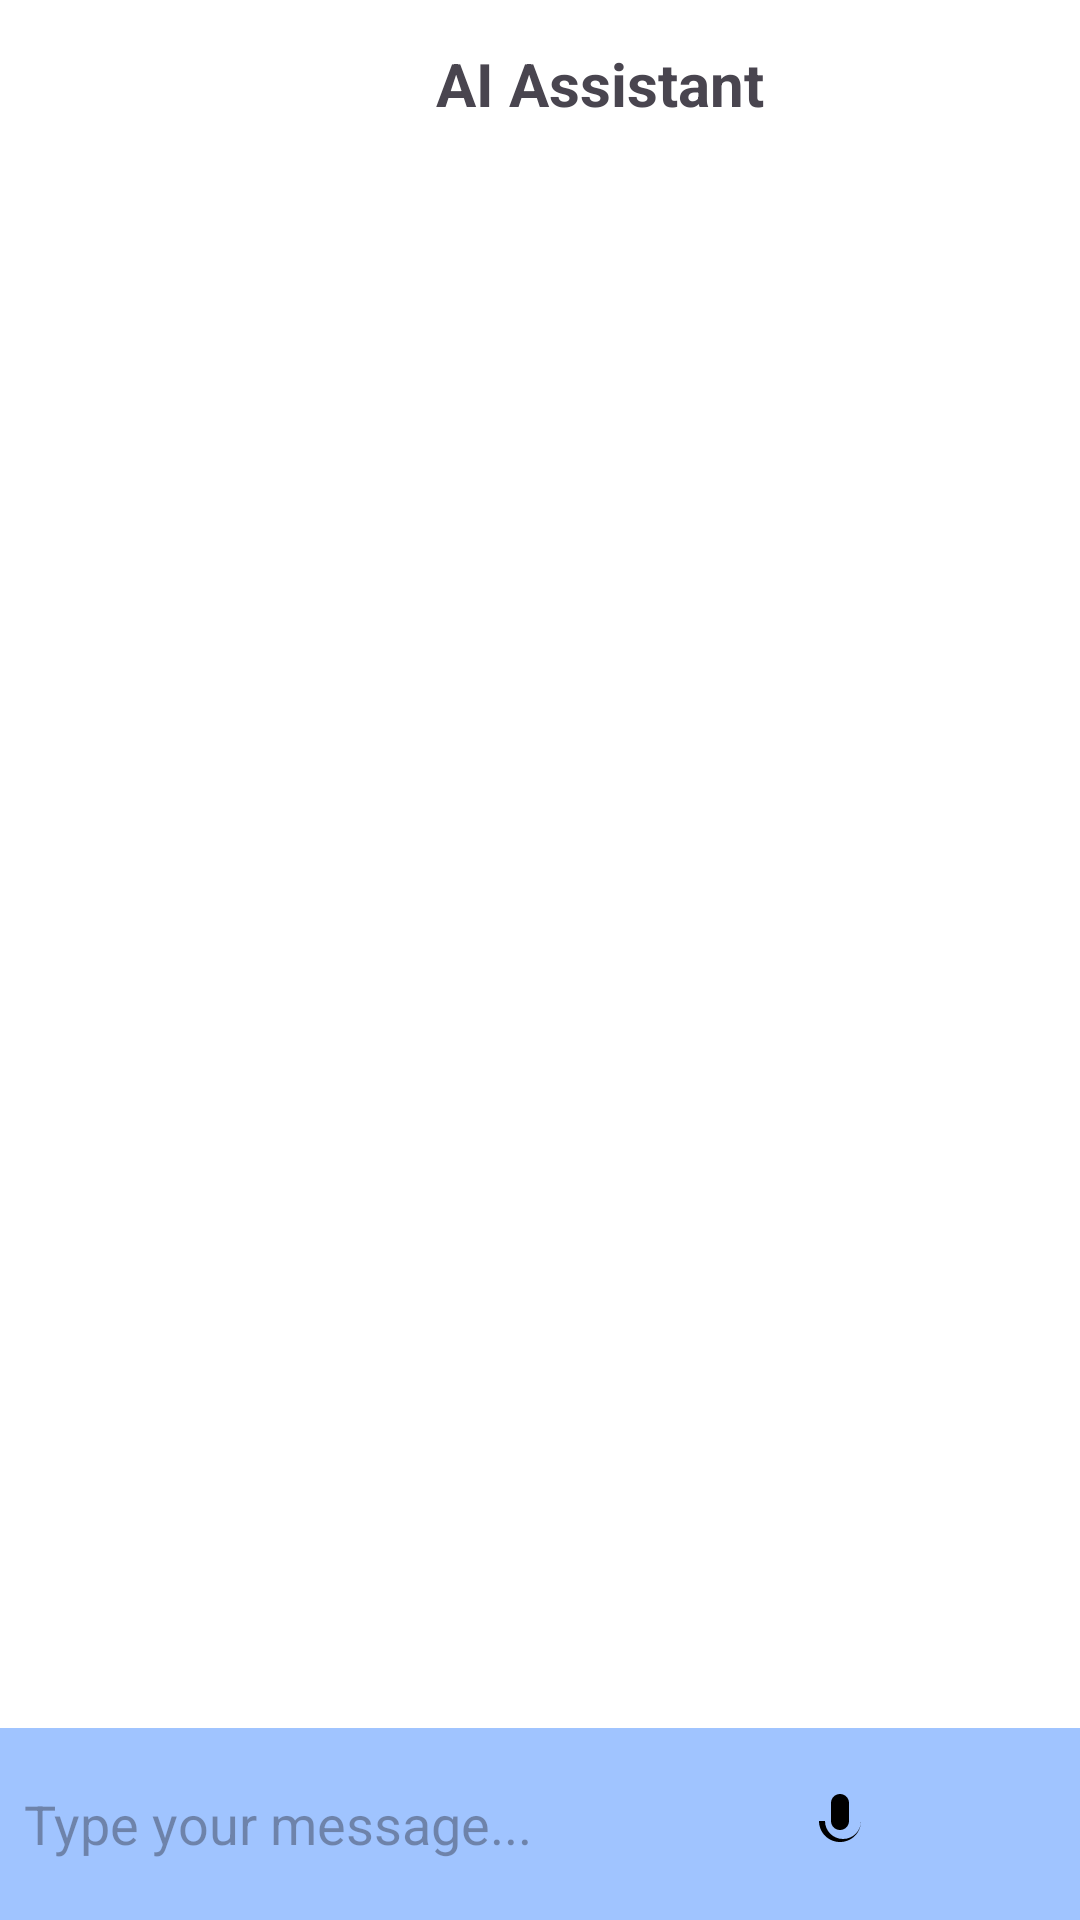

Android layout source for this screen:
<!-- AndroidManifest.xml: application theme Theme.MobileProject -->
<!-- res/layout/fragment_assistant.xml -->
<?xml version="1.0" encoding="utf-8"?>
<androidx.constraintlayout.widget.ConstraintLayout
    xmlns:android="http://schemas.android.com/apk/res/android"
    xmlns:app="http://schemas.android.com/apk/res-auto"
    android:layout_width="match_parent"
    android:layout_height="match_parent"
    android:background="@color/white">

    
    <LinearLayout
        android:id="@+id/headerLayout"
        android:layout_width="0dp"
        android:layout_height="wrap_content"
        android:orientation="horizontal"
        android:gravity="center_vertical"
        android:padding="8dp"
        app:layout_constraintStart_toStartOf="parent"
        app:layout_constraintEnd_toEndOf="parent"
        app:layout_constraintTop_toTopOf="parent">

        <ImageButton
            android:id="@+id/backButton"
            android:layout_width="40dp"
            android:layout_height="40dp"
            android:src="@drawable/ic_arrow_back"
            android:background="?attr/selectableItemBackgroundBorderless"/>

        <TextView
            android:id="@+id/titleText"
            android:layout_width="0dp"
            android:layout_height="wrap_content"
            android:layout_weight="1"
            android:text="@string/ai_assistant"
            android:textStyle="bold"
            android:textSize="20sp"
            android:gravity="center"/>
    </LinearLayout>

    
    <androidx.recyclerview.widget.RecyclerView
        android:id="@+id/chatRecyclerView"
        android:layout_width="0dp"
        android:layout_height="0dp"
        android:paddingBottom="72dp"
        app:layout_constraintTop_toBottomOf="@id/headerLayout"
        app:layout_constraintBottom_toTopOf="@id/inputLayout"
        app:layout_constraintStart_toStartOf="parent"
        app:layout_constraintEnd_toEndOf="parent"/>

    
    <LinearLayout
        android:id="@+id/inputLayout"
        android:layout_width="0dp"
        android:layout_height="wrap_content"
        android:orientation="horizontal"
        android:gravity="center_vertical"
        android:padding="8dp"
        android:background="@color/salt_blue"
        app:layout_constraintBottom_toBottomOf="parent"
        app:layout_constraintStart_toStartOf="parent"
        app:layout_constraintEnd_toEndOf="parent">

        <EditText
            android:id="@+id/messageEditText"
            android:layout_width="0dp"
            android:layout_height="wrap_content"
            android:layout_weight="1"
            android:hint="@string/type_your_message"
            android:inputType="textCapSentences|textMultiLine"
            android:maxLines="4"
            android:background="@android:color/transparent"/>

        
        <ImageButton
            android:id="@+id/micButton"
            android:layout_width="48dp"
            android:layout_height="48dp"
            android:src="@drawable/ic_mic"
            android:background="?attr/selectableItemBackgroundBorderless"/>

        
        <ImageButton
            android:id="@+id/sendButton"
            android:layout_width="48dp"
            android:layout_height="48dp"
            android:src="@drawable/ic_send"
            android:background="?attr/selectableItemBackgroundBorderless"/>
    </LinearLayout>

    
    <ProgressBar
        android:id="@+id/typingIndicator"
        style="?android:attr/progressBarStyle"
        android:layout_width="wrap_content"
        android:layout_height="wrap_content"
        android:visibility="gone"
        app:layout_constraintBottom_toTopOf="@id/inputLayout"
        app:layout_constraintStart_toStartOf="parent"
        app:layout_constraintEnd_toEndOf="parent"/>

</androidx.constraintlayout.widget.ConstraintLayout>
<!-- resources referenced by this layout -->
<resources>
  <color name="salt_blue">#A0C4FF</color>
  <color name="white">#FFFFFFFF</color>
  <!-- drawable ic_mic (drawable) -->
  <vector xmlns:android="http://schemas.android.com/apk/res/android"
      android:width="24dp" android:height="24dp" android:viewportWidth="24"
      android:viewportHeight="24">
      <path
          android:fillColor="#000000"
          android:pathData="M12,14c1.66,0 3,-1.34 3,-3V5c0,-1.66 -1.34,-3 -3,-3s-3,1.34 -3,3v6c0,1.66 1.34,3 3,3zM19,11c0,3.31 -2.69,6 -6,6s-6,-2.69 -6,-6H5c0,3.87 3.13,7 7,7s7,-3.13 7,-7h-2z"/>
  </vector>
  <string name="ai_assistant">AI Assistant</string>
  <string name="type_your_message">Type your message...</string>
  <style name="Theme.MobileProject" parent="Base.Theme.MobileProject" />
  <style name="Base.Theme.MobileProject" parent="Theme.Material3.DayNight.NoActionBar">
          <item name="colorPrimary">@color/LapisLazuli</item>
          <item name="colorPrimaryVariant">@color/Teal</item>
          <item name="colorOnPrimary">@color/white</item>
          
          <item name="colorSecondary">@color/PersianGreen</item>
          <item name="colorSecondaryVariant">@color/Mint</item>
          <item name="colorOnSecondary">@color/white</item>
          
          <item name="android:statusBarColor">@color/Cream</item>
          
          
      </style>
  <color name="LapisLazuli">#05668D</color>
  <color name="Teal">#028090</color>
  <color name="PersianGreen">#00A896</color>
  <color name="Mint">#02C39A</color>
  <color name="Cream">#F0F3BD</color>
</resources>
